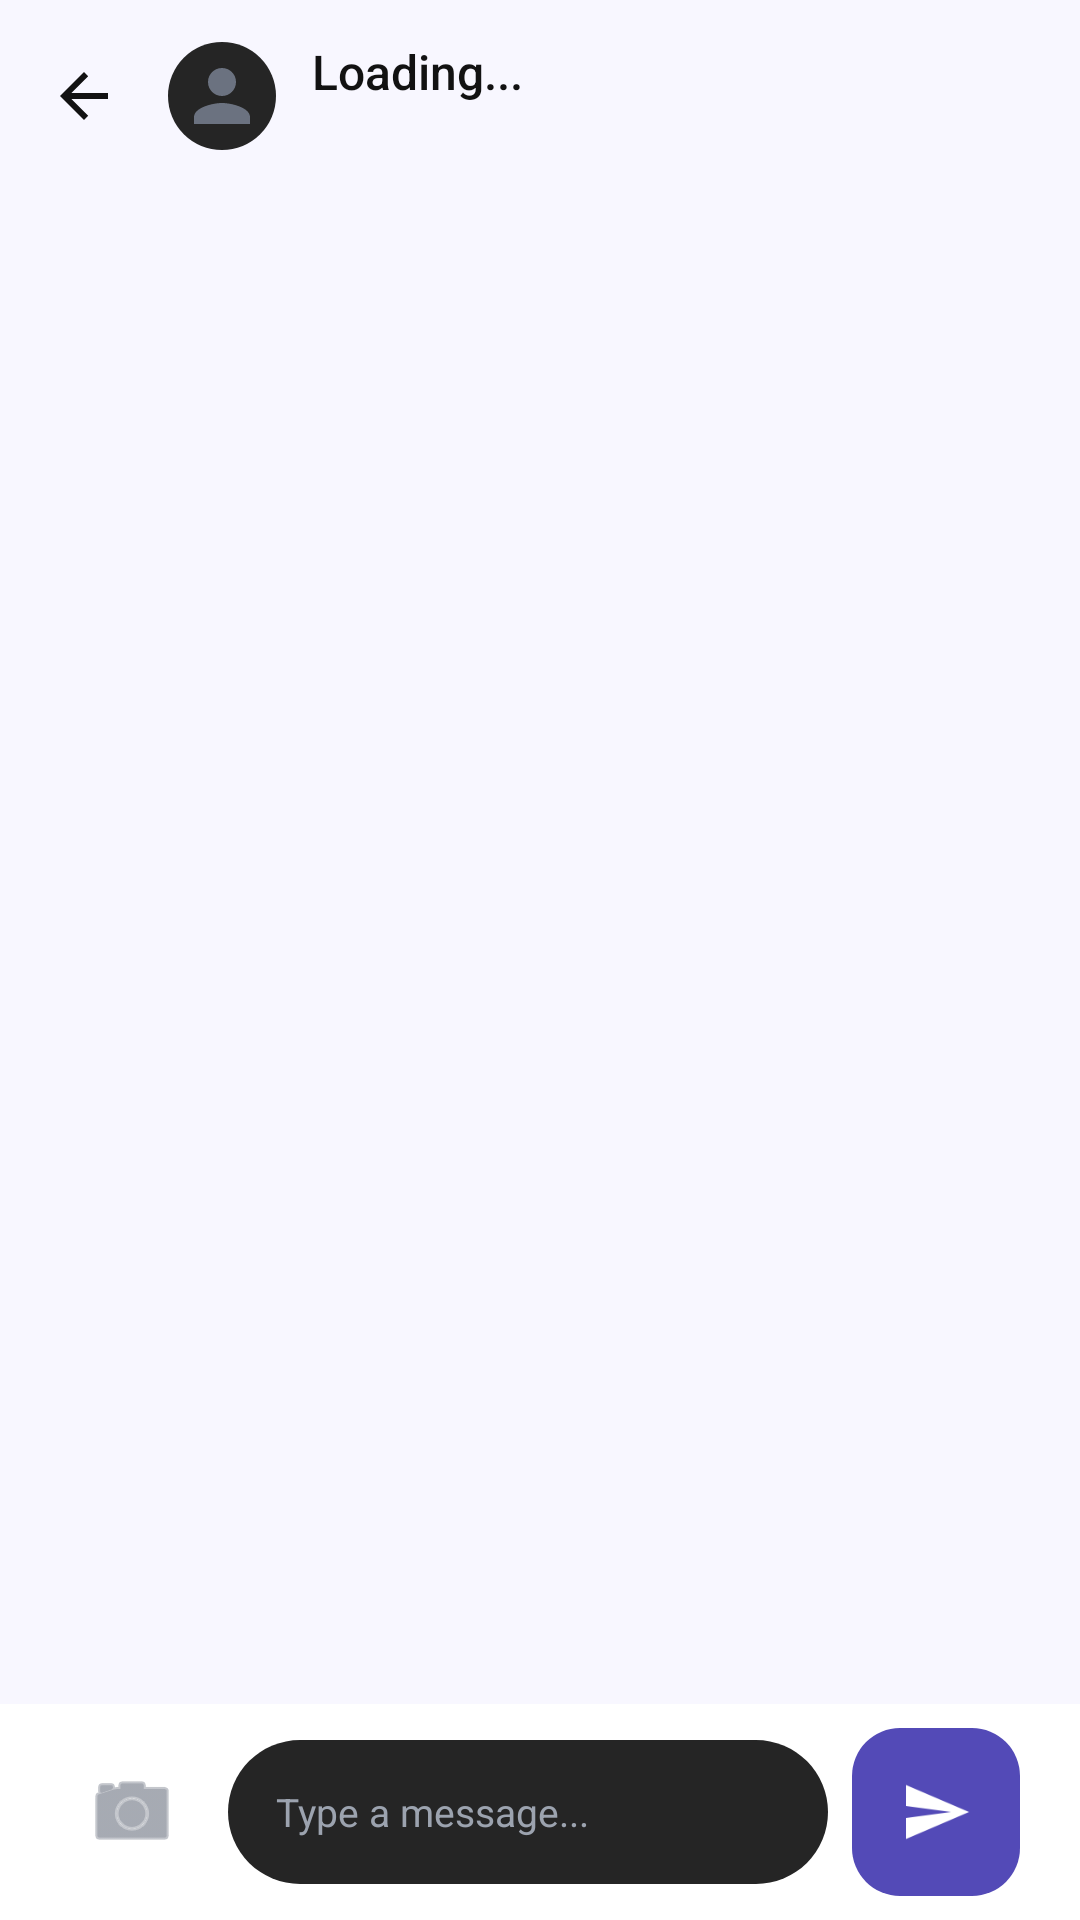

Here is an Android app screen rendered from its layout file. Give the layout XML and the strings, colors and styles it references.
<!-- AndroidManifest.xml: application theme Theme.Findora -->
<!-- res/layout/activity_chat.xml -->
<?xml version="1.0" encoding="utf-8"?>
<LinearLayout xmlns:android="http://schemas.android.com/apk/res/android"
    xmlns:app="http://schemas.android.com/apk/res-auto"
    android:layout_width="match_parent"
    android:layout_height="match_parent"
    android:background="@color/screen_background"
    android:orientation="vertical">

    <com.google.android.material.appbar.MaterialToolbar
        android:id="@+id/toolbar"
        android:layout_width="match_parent"
        android:layout_height="?attr/actionBarSize"
        android:background="@color/screen_background"
        app:navigationIcon="?attr/homeAsUpIndicator"
        app:navigationIconTint="@color/text_dark"
        app:titleTextColor="@color/text_dark">

        <LinearLayout
            android:layout_width="match_parent"
            android:layout_height="wrap_content"
            android:orientation="horizontal"
            android:gravity="center_vertical"
            android:layout_marginEnd="16dp">
            
            <ImageView
                android:id="@+id/iv_chat_avatar"
                android:layout_width="36dp"
                android:layout_height="36dp"
                android:src="@drawable/ic_person"
                app:tint="@color/text_gray"
                android:background="@drawable/bg_search_input"
                android:padding="4dp" />
                
            <LinearLayout
                android:layout_width="0dp"
                android:layout_height="wrap_content"
                android:layout_weight="1"
                android:orientation="vertical"
                android:layout_marginStart="12dp">
                
                <TextView
                    android:id="@+id/tv_chat_name"
                    android:layout_width="wrap_content"
                    android:layout_height="wrap_content"
                    android:text="Loading..."
                    android:textColor="@color/text_dark"
                    android:textSize="16sp"
                    android:fontFamily="sans-serif-medium"
                    android:maxLines="1"
                    android:ellipsize="end" />
                    
                <TextView
                    android:id="@+id/tv_chat_role"
                    android:layout_width="wrap_content"
                    android:layout_height="wrap_content"
                    android:text=""
                    android:textColor="@color/text_gray"
                    android:textSize="12sp"
                    android:maxLines="1" />
            </LinearLayout>
        </LinearLayout>
    </com.google.android.material.appbar.MaterialToolbar>

    
    <FrameLayout
        android:layout_width="match_parent"
        android:layout_height="0dp"
        android:layout_weight="1">

        <androidx.recyclerview.widget.RecyclerView
            android:id="@+id/rvMessages"
            android:layout_width="match_parent"
            android:layout_height="match_parent"
            android:clipToPadding="false"
            android:paddingHorizontal="@dimen/screen_padding_horizontal"
            android:paddingVertical="@dimen/spacing_small" />

        <ProgressBar
            android:id="@+id/progressBar"
            android:layout_width="wrap_content"
            android:layout_height="wrap_content"
            android:layout_gravity="center"
            android:indeterminateTint="@color/primary_purple"
            android:visibility="gone" />

        <TextView
            android:id="@+id/tvEmptyState"
            android:layout_width="wrap_content"
            android:layout_height="wrap_content"
            android:layout_gravity="center"
            android:text="No messages yet. Start the conversation!"
            android:textColor="@color/text_gray"
            android:textSize="@dimen/text_caption"
            android:fontFamily="sans-serif-medium"
            android:visibility="gone" />
    </FrameLayout>

    
    <LinearLayout
        android:id="@+id/layoutEditBanner"
        android:layout_width="match_parent"
        android:layout_height="wrap_content"
        android:orientation="horizontal"
        android:gravity="center_vertical"
        android:background="@color/surface_02"
        android:paddingHorizontal="@dimen/screen_padding_horizontal"
        android:paddingVertical="8dp"
        android:visibility="gone">

        <ImageView
            android:layout_width="20dp"
            android:layout_height="20dp"
            android:src="@drawable/ic_edit"
            app:tint="@color/primary_purple"
            android:layout_marginEnd="8dp" />

        <LinearLayout
            android:layout_width="0dp"
            android:layout_height="wrap_content"
            android:layout_weight="1"
            android:orientation="vertical">

            <TextView
                android:layout_width="wrap_content"
                android:layout_height="wrap_content"
                android:text="Editing Message"
                android:textColor="@color/primary_purple"
                android:textSize="12sp"
                android:fontFamily="sans-serif-medium" />

            <TextView
                android:id="@+id/tvEditingMessagePreview"
                android:layout_width="wrap_content"
                android:layout_height="wrap_content"
                android:textColor="@color/text_gray"
                android:textSize="12sp"
                android:maxLines="1"
                android:ellipsize="end" />
        </LinearLayout>

        <ImageButton
            android:id="@+id/btnCancelEdit"
            android:layout_width="32dp"
            android:layout_height="32dp"
            android:background="?attr/selectableItemBackgroundBorderless"
            android:src="@drawable/ic_close"
            app:tint="@color/text_gray"
            android:contentDescription="Cancel Edit" />
    </LinearLayout>

    
    <LinearLayout
        android:layout_width="match_parent"
        android:layout_height="wrap_content"
        android:gravity="center_vertical"
        android:orientation="horizontal"
        android:paddingHorizontal="@dimen/screen_padding_horizontal"
        android:paddingVertical="@dimen/spacing_small"
        android:background="@color/surface_01">

        <ImageButton
            android:id="@+id/btnAttachment"
            android:layout_width="48dp"
            android:layout_height="48dp"
            android:layout_marginEnd="8dp"
            android:background="?attr/selectableItemBackgroundBorderless"
            android:src="@android:drawable/ic_menu_camera"
            app:tint="@color/text_gray"
            android:contentDescription="Attach Image" />

        <EditText
            android:id="@+id/etMessage"
            android:layout_width="0dp"
            android:layout_height="wrap_content"
            android:layout_weight="1"
            android:minHeight="48dp"
            android:background="@drawable/bg_search_input"
            android:hint="Type a message..."
            android:imeOptions="actionSend"
            android:inputType="textMultiLine"
            android:maxLines="4"
            android:paddingHorizontal="@dimen/spacing_medium"
            android:paddingVertical="@dimen/spacing_small"
            android:textColor="@color/text_dark"
            android:textColorHint="@color/text_hint"
            android:textSize="@dimen/text_caption" />

        <com.google.android.material.floatingactionbutton.FloatingActionButton
            android:id="@+id/btnSend"
            android:layout_width="wrap_content"
            android:layout_height="wrap_content"
            android:layout_marginStart="@dimen/spacing_small"
            app:fabSize="mini"
            android:contentDescription="Send"
            android:src="@drawable/ic_send"
            app:backgroundTint="@color/primary_purple"
            app:tint="@color/white"
            app:elevation="0dp" />
    </LinearLayout>
</LinearLayout>
<!-- resources referenced by this layout -->
<resources>
  <color name="primary_purple">#534AB7</color>
  <color name="screen_background">#F8F7FF</color>
  <color name="surface_01">#FFFFFF</color>
  <color name="surface_02">#F0F0F5</color>
  <color name="text_dark">#121212</color>
  <color name="text_gray">#6B7280</color>
  <color name="text_hint">#9CA3AF</color>
  <color name="white">#FFFFFF</color>
  <dimen name="screen_padding_horizontal">20dp</dimen>
  <dimen name="spacing_medium">16dp</dimen>
  <dimen name="spacing_small">8dp</dimen>
  <dimen name="text_caption">13sp</dimen>
  <!-- drawable bg_search_input (drawable) -->
  <?xml version="1.0" encoding="utf-8"?>
  <shape xmlns:android="http://schemas.android.com/apk/res/android"
      android:shape="rectangle">
      <solid android:color="#252525" />
      <corners android:radius="28dp" />
  </shape>
  <!-- drawable ic_person (drawable) -->
  <vector xmlns:android="http://schemas.android.com/apk/res/android"
      android:width="24dp"
      android:height="24dp"
      android:viewportWidth="24"
      android:viewportHeight="24">
    <path
        android:fillColor="@color/text_dark"
        android:pathData="M12,12c2.21,0 4,-1.79 4,-4s-1.79,-4 -4,-4 -4,1.79 -4,4 1.79,4 4,4zM12,14c-2.67,0 -8,1.34 -8,4v2h16v-2c0,-2.66 -5.33,-4 -8,-4z"/>
  </vector>
  <!-- drawable ic_send (drawable) -->
  <?xml version="1.0" encoding="utf-8"?>
  <vector xmlns:android="http://schemas.android.com/apk/res/android"
      android:width="24dp"
      android:height="24dp"
      android:viewportWidth="24"
      android:viewportHeight="24"
      android:tint="?attr/colorOnPrimary">
      <path
          android:fillColor="@android:color/white"
          android:pathData="M2.01,21L23,12 2.01,3 2,10l15,2 -15,2z" />
  </vector>
  <color name="light_purple">#EEEDFE</color>
  <color name="md_theme_onPrimaryContainer">#3B3482</color>
  <color name="success_green">#16A34A</color>
  <color name="md_theme_onSecondary">#FFFFFF</color>
  <color name="light_green">#DCFCE7</color>
  <color name="error_red">#DC2626</color>
  <color name="md_theme_onError">#FFFFFF</color>
  <color name="card_background">#FFFFFF</color>
  <color name="md_theme_outline">#E5E7EB</color>
  <style name="Widget.Findora.Card" parent="Widget.Material3.CardView.Elevated">
          <item name="cardCornerRadius">@dimen/card_corner_radius</item>
          <item name="cardElevation">0dp</item>
          <item name="strokeWidth">0dp</item>
          <item name="cardBackgroundColor">@color/card_background</item>
          <item name="rippleColor">@color/primary_purple_10</item>
      </style>
  <style name="Widget.Findora.Chip" parent="Widget.Material3.Chip.Filter">
          <item name="chipCornerRadius">@dimen/chip_corner_radius</item>
          <item name="chipBackgroundColor">@color/chip_bg_colors</item>
          <item name="chipStrokeColor">@color/chip_stroke_colors</item>
          <item name="chipStrokeWidth">1dp</item>
          <item name="android:textColor">@color/chip_text_colors</item>
          <item name="checkedIconVisible">false</item>
          <item name="chipMinHeight">36dp</item>
          <item name="android:textSize">@dimen/text_caption</item>
          <item name="android:textStyle">bold</item>
      </style>
  <style name="Widget.Findora.BottomNav" parent="Widget.MaterialComponents.BottomNavigationView">
          <item name="itemIconTint">@color/nav_item_colors</item>
          <item name="itemTextColor">@color/nav_item_colors</item>
          <item name="itemActiveIndicatorStyle">@style/Widget.Findora.BottomNav.ActiveIndicator</item>
      </style>
  <dimen name="button_corner_radius">16dp</dimen>
  <dimen name="text_body">15sp</dimen>
  <dimen name="button_height">56dp</dimen>
  <dimen name="card_corner_radius">20dp</dimen>
  <color name="primary_purple_10">#1A534AB7</color>
  <dimen name="input_corner_radius">14dp</dimen>
  <dimen name="chip_corner_radius">20dp</dimen>
  <style name="Widget.Findora.BottomNav.ActiveIndicator" parent="Widget.Material3.BottomNavigationView.ActiveIndicator">
          <item name="android:color">@color/light_purple</item>
      </style>
</resources>
